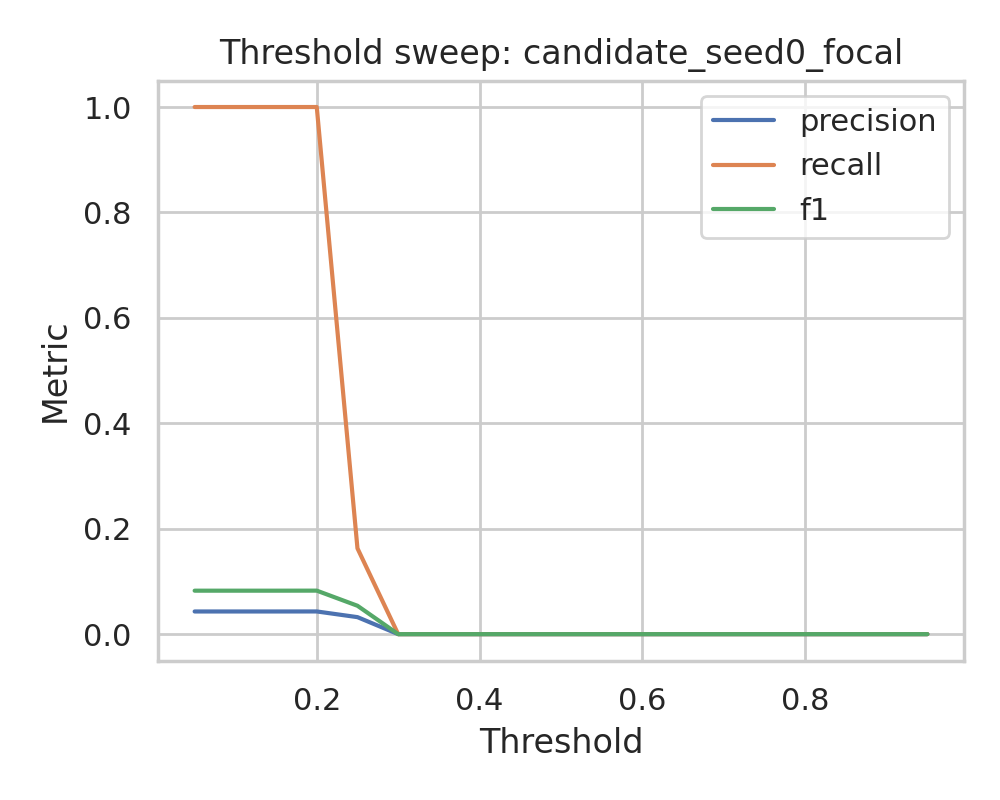

Values plotted in this chart, from the file beside it:
threshold, precision, recall, f1
0.05, 0.043, 1.0, 0.08245
0.1, 0.043, 1.0, 0.08245
0.15, 0.043, 1.0, 0.08245
0.2, 0.04304, 1.0, 0.08253
0.25, 0.03226, 0.1628, 0.05385
0.3, 0.0, 0.0, 0.0
0.35, 0.0, 0.0, 0.0
0.4, 0.0, 0.0, 0.0
0.45, 0.0, 0.0, 0.0
0.5, 0.0, 0.0, 0.0
0.55, 0.0, 0.0, 0.0
0.6, 0.0, 0.0, 0.0
0.65, 0.0, 0.0, 0.0
0.7, 0.0, 0.0, 0.0
0.75, 0.0, 0.0, 0.0
0.8, 0.0, 0.0, 0.0
0.85, 0.0, 0.0, 0.0
0.9, 0.0, 0.0, 0.0
0.95, 0.0, 0.0, 0.0
